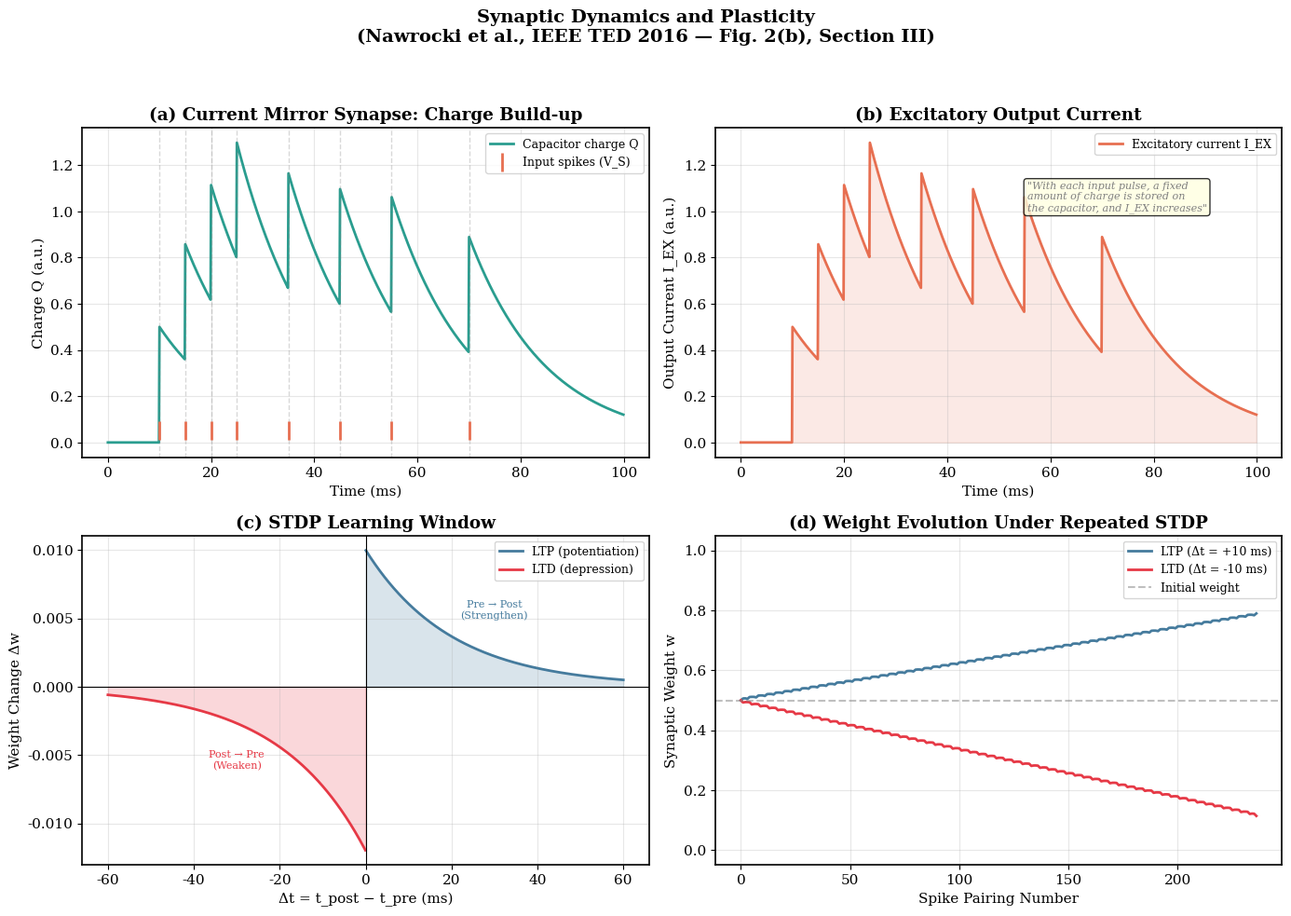

The script that saved this image:
"""
Module 2: Synaptic Dynamics and Plasticity

Implements:
  1. Current Mirror Integrator Synapse model (Bartolozzi & Indiveri).
  2. Spike-Timing-Dependent Plasticity (STDP) learning rule.
"""

import numpy as np
import matplotlib.pyplot as plt
import os

class CurrentMirrorSynapse:
    """
    Excitatory synaptic circuit simulating temporal integration of input charge.
    Each incoming spike adds a fixed charge, which then decays exponentially.
    """
    
    def __init__(self, weight=1.0, tau_syn=20.0, C=1.0, delta_q=0.5):
        self.weight = weight
        self.tau_syn = tau_syn
        self.C = C
        self.delta_q = delta_q
    
    def simulate(self, spike_times, T=100.0, dt=0.1):
        """Simulates charge accumulation and output current over time."""
        t = np.arange(0, T, dt)
        Q = np.zeros(len(t))
        I_EX = np.zeros(len(t))
        
        spike_indices = [int(st / dt) for st in spike_times if st < T]
        
        for i in range(1, len(t)):
            # Leak decay
            dQdt = -Q[i-1] / self.tau_syn
            Q[i] = Q[i-1] + dQdt * dt
            
            # Spike deposition
            if i in spike_indices:
                Q[i] += self.delta_q
            
            I_EX[i] = self.weight * Q[i] / self.C
            
        return t, Q, I_EX


class STDP:
    """
    Spike-Timing-Dependent Plasticity (STDP) learning rule.
    Strengthens (LTP) or weakens (LTD) weights based on the relative timing of spikes.
    """
    
    def __init__(self, A_plus=0.01, A_minus=0.012, tau_plus=20.0, tau_minus=20.0):
        self.A_plus = A_plus
        self.A_minus = A_minus
        self.tau_plus = tau_plus
        self.tau_minus = tau_minus
    
    def weight_change(self, delta_t):
        """Calculates synaptic weight change for given spike timing difference."""
        if isinstance(delta_t, np.ndarray):
            dw = np.where(
                delta_t > 0,
                self.A_plus * np.exp(-np.abs(delta_t) / self.tau_plus),
                -self.A_minus * np.exp(-np.abs(delta_t) / self.tau_minus)
            )
            dw[delta_t == 0] = 0.0
            return dw
        else:
            if delta_t > 0:
                return self.A_plus * np.exp(-abs(delta_t) / self.tau_plus)
            elif delta_t < 0:
                return -self.A_minus * np.exp(-abs(delta_t) / self.tau_minus)
            else:
                return 0.0
    
    def evolve_weight(self, w0, pre_spikes, post_spikes, w_min=0.0, w_max=1.0):
        """Evolves synaptic weight over repeated pre/post spike pairings."""
        w = w0
        weights = [w]
        dw_list = []
        
        for t_pre in pre_spikes:
            for t_post in post_spikes:
                delta_t = t_post - t_pre
                if abs(delta_t) < 5 * max(self.tau_plus, self.tau_minus):
                    dw = self.weight_change(delta_t)
                    w = np.clip(w + dw, w_min, w_max)
                    dw_list.append(dw)
                    weights.append(w)
                    
        return weights, dw_list


def plot_synaptic_models(save_path=None):
    """Plots synapse simulation results and STDP curves."""
    plt.rcParams.update({
        'font.size': 11,
        'font.family': 'serif',
        'axes.linewidth': 1.2,
        'axes.grid': True,
        'grid.alpha': 0.3,
        'figure.dpi': 150,
    })
    
    fig, axes = plt.subplots(2, 2, figsize=(14, 10))
    fig.suptitle('Synaptic Dynamics and Plasticity\n(Nawrocki et al., IEEE TED 2016 — Fig. 2(b), Section III)',
                 fontsize=14, fontweight='bold', y=0.98)
    
    color_charge = '#2A9D8F'
    color_current = '#E76F51'
    color_ltp = '#457B9D'
    color_ltd = '#E63946'
    
    # (a) Current Mirror Synapse: Charge Accumulation
    spike_times = [10, 15, 20, 25, 35, 45, 55, 70]
    synapse = CurrentMirrorSynapse(weight=1.0, tau_syn=15.0, delta_q=0.5)
    t, Q, I_EX = synapse.simulate(spike_times, T=100.0, dt=0.1)
    
    ax = axes[0, 0]
    ax.plot(t, Q, color=color_charge, linewidth=2, label='Capacitor charge Q')
    for st in spike_times:
        ax.axvline(x=st, color='gray', alpha=0.3, linewidth=1, linestyle='--')
    ax.set_xlabel('Time (ms)')
    ax.set_ylabel('Charge Q (a.u.)')
    ax.set_title('(a) Current Mirror Synapse: Charge Build-up', fontweight='bold')
    ax.scatter(spike_times, [0.05]*len(spike_times), color=color_current, 
               marker='|', s=200, linewidth=2, label='Input spikes (V_S)', zorder=5)
    ax.legend(fontsize=9)
    
    # (b) Current Mirror Synapse: Output Current
    ax = axes[0, 1]
    ax.plot(t, I_EX, color=color_current, linewidth=2, label='Excitatory current I_EX')
    ax.fill_between(t, 0, I_EX, alpha=0.15, color=color_current)
    ax.set_xlabel('Time (ms)')
    ax.set_ylabel('Output Current I_EX (a.u.)')
    ax.set_title('(b) Excitatory Output Current', fontweight='bold')
    ax.legend(fontsize=9)
    
    ax.annotate('"With each input pulse, a fixed\namount of charge is stored on\nthe capacitor, and I_EX increases"',
                xy=(0.55, 0.75), xycoords='axes fraction',
                fontsize=8, fontstyle='italic', color='gray',
                bbox=dict(boxstyle='round', facecolor='lightyellow', alpha=0.8))
    
    # (c) STDP Learning Window
    stdp = STDP(A_plus=0.01, A_minus=0.012, tau_plus=20.0, tau_minus=20.0)
    delta_t = np.linspace(-60, 60, 1000)
    delta_t = delta_t[delta_t != 0]
    dw = stdp.weight_change(delta_t)
    
    ax = axes[1, 0]
    pos_mask = delta_t > 0
    neg_mask = delta_t < 0
    ax.fill_between(delta_t[pos_mask], 0, dw[pos_mask], alpha=0.2, color=color_ltp)
    ax.fill_between(delta_t[neg_mask], 0, dw[neg_mask], alpha=0.2, color=color_ltd)
    ax.plot(delta_t[pos_mask], dw[pos_mask], color=color_ltp, linewidth=2, label='LTP (potentiation)')
    ax.plot(delta_t[neg_mask], dw[neg_mask], color=color_ltd, linewidth=2, label='LTD (depression)')
    ax.axhline(y=0, color='black', linewidth=0.8)
    ax.axvline(x=0, color='black', linewidth=0.8)
    ax.set_xlabel('Δt = t_post − t_pre (ms)')
    ax.set_ylabel('Weight Change Δw')
    ax.set_title('(c) STDP Learning Window', fontweight='bold')
    ax.legend(fontsize=9)
    
    ax.text(30, 0.005, 'Pre → Post\n(Strengthen)', fontsize=8, ha='center', color=color_ltp)
    ax.text(-30, -0.006, 'Post → Pre\n(Weaken)', fontsize=8, ha='center', color=color_ltd)
    
    # (d) Weight Evolution Under Repeated Pairings
    n_pairings = 60
    pre_spikes_ltp = np.arange(0, n_pairings * 50, 50)
    post_spikes_ltp = pre_spikes_ltp + 10
    w_ltp, _ = stdp.evolve_weight(0.5, pre_spikes_ltp, post_spikes_ltp)
    
    pre_spikes_ltd = np.arange(0, n_pairings * 50, 50)
    post_spikes_ltd = pre_spikes_ltd - 10
    w_ltd, _ = stdp.evolve_weight(0.5, pre_spikes_ltd, post_spikes_ltd)
    
    ax = axes[1, 1]
    ax.plot(range(len(w_ltp)), w_ltp, color=color_ltp, linewidth=2, label='LTP (Δt = +10 ms)')
    ax.plot(range(len(w_ltd)), w_ltd, color=color_ltd, linewidth=2, label='LTD (Δt = -10 ms)')
    ax.axhline(y=0.5, color='gray', linestyle='--', alpha=0.5, label='Initial weight')
    ax.set_xlabel('Spike Pairing Number')
    ax.set_ylabel('Synaptic Weight w')
    ax.set_title('(d) Weight Evolution Under Repeated STDP', fontweight='bold')
    ax.legend(fontsize=9)
    ax.set_ylim(-0.05, 1.05)
    
    plt.tight_layout(rect=[0, 0, 1, 0.95])
    
    if save_path:
        os.makedirs(os.path.dirname(save_path), exist_ok=True)
        plt.savefig(save_path, dpi=300, bbox_inches='tight')
        print(f"  Saved figure to {save_path}")
        
    plt.show()
    return fig

if __name__ == "__main__":
    plot_synaptic_models(save_path='figures/fig2_synaptic_models.png')
